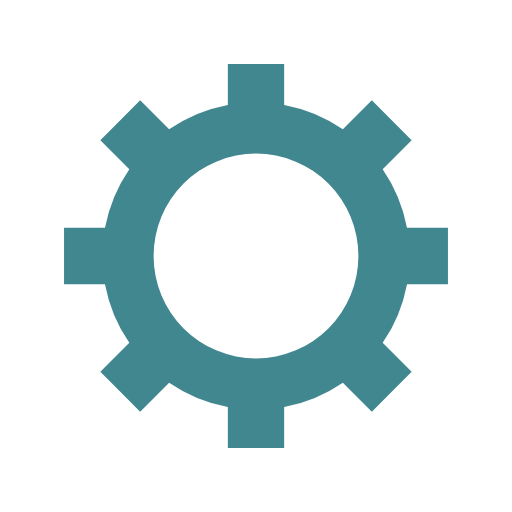
t = 0.00 s
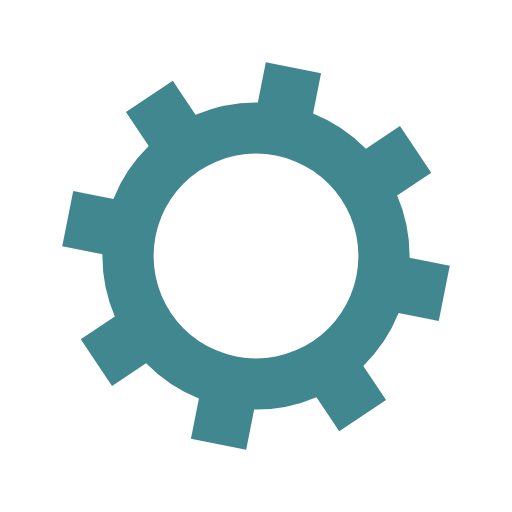
t = 0.05 s
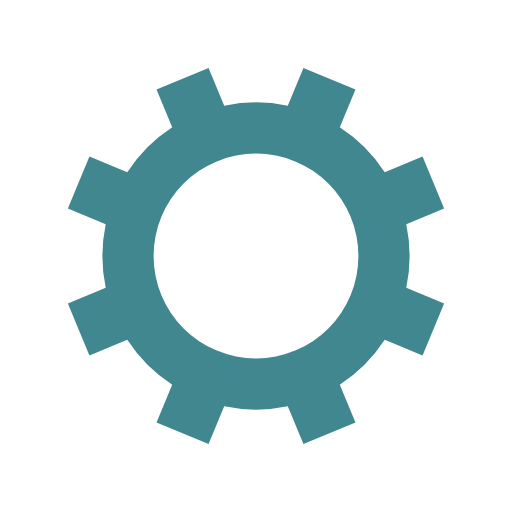
t = 0.10 s
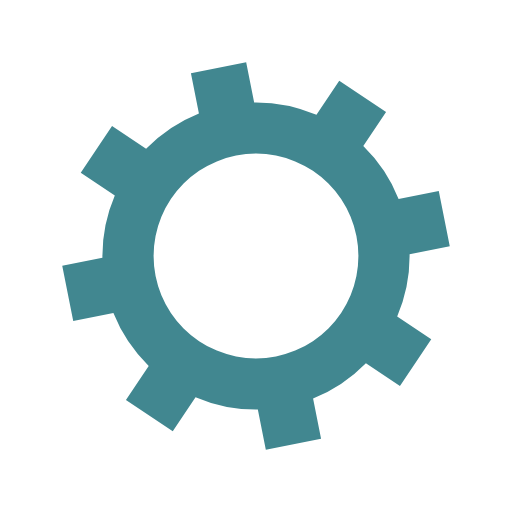
t = 0.15 s

The animated SVG that drew these frames (rendered in a browser with its animation timeline set to each time). Animation: 1 SMIL element (animateTransform=1); one cycle of 0.20 s, repeats indefinitely.

<?xml version="1.0" encoding="utf-8"?>
<svg xmlns="http://www.w3.org/2000/svg" xmlns:xlink="http://www.w3.org/1999/xlink" style="margin: auto; background: none; display: block; shape-rendering: auto;" width="200px" height="200px" viewBox="0 0 100 100" preserveAspectRatio="xMidYMid">
<g transform="translate(50 50)">
<g>
<animateTransform attributeName="transform" type="rotate" values="0;45" keyTimes="0;1" dur="0.2s" repeatCount="indefinite"></animateTransform><path d="M29.491524206117255 -5.5 L37.491524206117255 -5.5 L37.491524206117255 5.5 L29.491524206117255 5.5 A30 30 0 0 1 24.742744050198738 16.964569457146712 L24.742744050198738 16.964569457146712 L30.399598299691117 22.621423706639092 L22.621423706639096 30.399598299691114 L16.964569457146716 24.742744050198734 A30 30 0 0 1 5.5 29.491524206117255 L5.5 29.491524206117255 L5.5 37.491524206117255 L-5.499999999999997 37.491524206117255 L-5.499999999999997 29.491524206117255 A30 30 0 0 1 -16.964569457146705 24.742744050198738 L-16.964569457146705 24.742744050198738 L-22.621423706639085 30.399598299691117 L-30.399598299691117 22.621423706639092 L-24.742744050198738 16.964569457146712 A30 30 0 0 1 -29.491524206117255 5.500000000000009 L-29.491524206117255 5.500000000000009 L-37.491524206117255 5.50000000000001 L-37.491524206117255 -5.500000000000001 L-29.491524206117255 -5.500000000000002 A30 30 0 0 1 -24.742744050198738 -16.964569457146705 L-24.742744050198738 -16.964569457146705 L-30.399598299691117 -22.621423706639085 L-22.621423706639092 -30.399598299691117 L-16.964569457146712 -24.742744050198738 A30 30 0 0 1 -5.500000000000011 -29.491524206117255 L-5.500000000000011 -29.491524206117255 L-5.500000000000012 -37.491524206117255 L5.499999999999998 -37.491524206117255 L5.5 -29.491524206117255 A30 30 0 0 1 16.964569457146702 -24.74274405019874 L16.964569457146702 -24.74274405019874 L22.62142370663908 -30.39959829969112 L30.399598299691117 -22.6214237066391 L24.742744050198738 -16.964569457146716 A30 30 0 0 1 29.491524206117255 -5.500000000000013 M0 -20A20 20 0 1 0 0 20 A20 20 0 1 0 0 -20" fill="#418790"></path></g></g>
<!-- [ldio] generated by https://loading.io/ --></svg>
